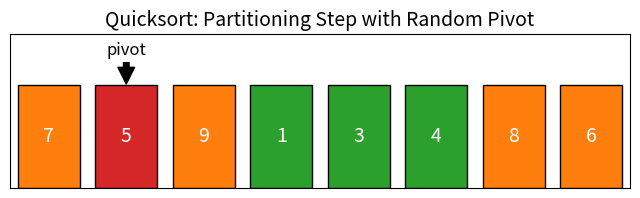

Source code (Python): (Note: this script raises an exception after producing the figure.)
import matplotlib.pyplot as plt
import numpy as np
import os

# Example array and random pivot
arr = [7, 5, 9, 1, 3, 4, 8, 6]
pivot = 5

# Partition the array
left = [x for x in arr if x < pivot]
middle = [x for x in arr if x == pivot]
right = [x for x in arr if x > pivot]

# Plotting
fig, ax = plt.subplots(figsize=(8, 2))

# Draw the array
for i, val in enumerate(arr):
    color = 'tab:blue'
    if val < pivot:
        color = 'tab:green'
    elif val == pivot:
        color = 'tab:red'
    elif val > pivot:
        color = 'tab:orange'
    ax.bar(i, 1, color=color, edgecolor='k')
    ax.text(i, 0.5, str(val), ha='center', va='center', fontsize=14, color='white')

# Annotate pivot
pivot_idx = arr.index(pivot)
ax.annotate('pivot', xy=(pivot_idx, 1), xytext=(pivot_idx, 1.3),
            arrowprops=dict(facecolor='black', shrink=0.05),
            ha='center', fontsize=12)

# Hide axes
ax.set_xticks([])
ax.set_yticks([])
ax.set_xlim(-0.5, len(arr)-0.5)
ax.set_ylim(0, 1.5)
ax.set_title('Quicksort: Partitioning Step with Random Pivot', fontsize=14)

# Save to diagrams folder
output_dir = os.path.join(os.path.dirname(__file__), '../../presentation/diagrams')
os.makedirs(output_dir, exist_ok=True)
plt.savefig(os.path.join(output_dir, 'quicksort_step.png'), bbox_inches='tight')
plt.close()